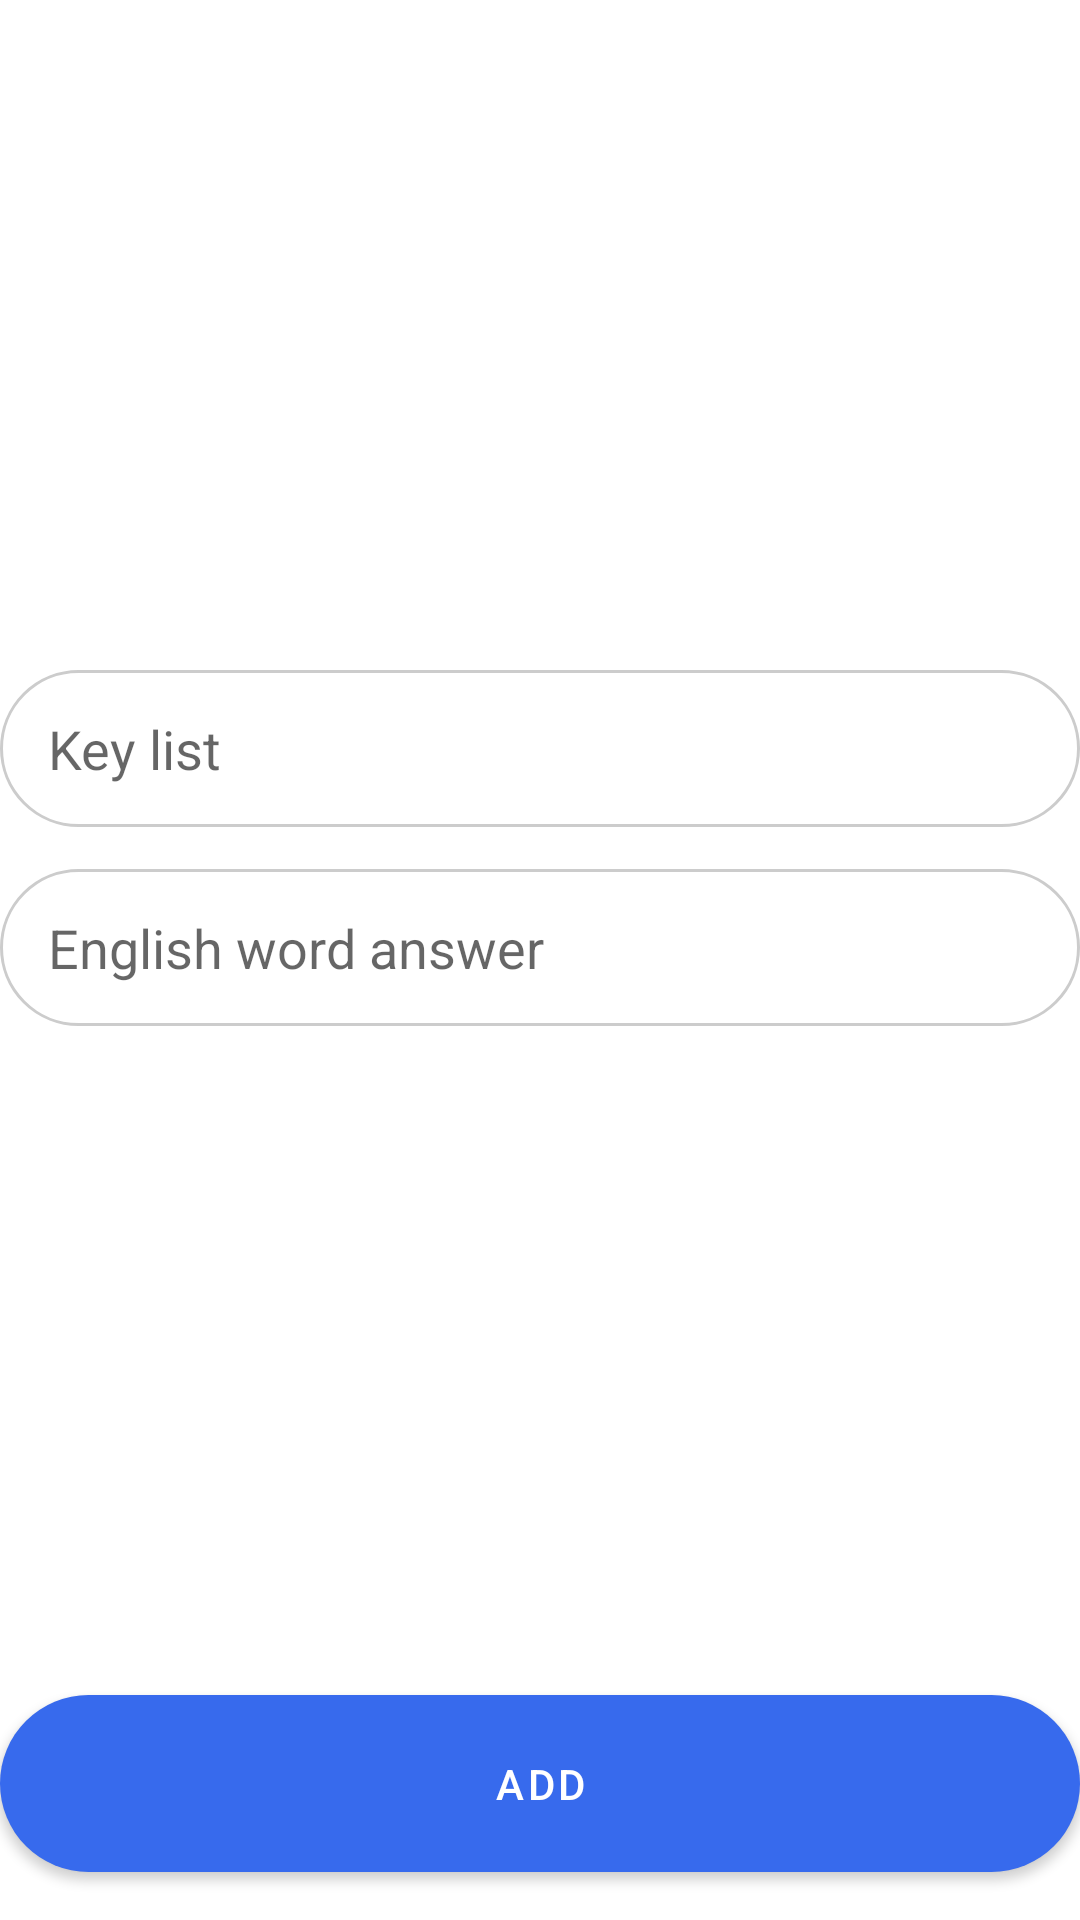

Here is an Android app screen rendered from its layout file. Give the layout XML and the strings, colors and styles it references.
<!-- AndroidManifest.xml: application theme Theme.Group3_Project -->
<!-- res/layout/fragment_add_question_type3.xml -->
<?xml version="1.0" encoding="utf-8"?>
<FrameLayout xmlns:android="http://schemas.android.com/apk/res/android"
    xmlns:tools="http://schemas.android.com/tools"
    android:layout_width="match_parent"
    android:layout_height="match_parent"
    xmlns:app="http://schemas.android.com/apk/res-auto"
    tools:context=".Admin.Fragments.AddQuestionType3">

    <androidx.constraintlayout.widget.ConstraintLayout
        android:layout_width="match_parent"
        android:layout_height="match_parent">

        <LinearLayout
            app:layout_constraintBottom_toTopOf="@+id/btnT3AddQuestion"
            app:layout_constraintTop_toTopOf="parent"
            android:layout_width="match_parent"
            android:layout_height="wrap_content"
            android:gravity="center"
            android:orientation="vertical">

            <EditText
                android:id="@+id/edtT3Keylist"
                android:layout_width="match_parent"
                android:layout_height="wrap_content"
                android:background="@drawable/custom_input"
                android:hint="Key list"
                android:paddingHorizontal="16dp"
                android:paddingVertical="14dp"
                android:layout_marginBottom="14dp"
                />

            <EditText
                android:id="@+id/edtT3Answer"
                android:layout_width="match_parent"
                android:layout_height="wrap_content"
                android:background="@drawable/custom_input"
                android:hint="English word answer"
                android:paddingHorizontal="16dp"
                android:paddingVertical="14dp" />

        </LinearLayout>


        <Button
            android:id="@+id/btnT3AddQuestion"
            app:layout_constraintBottom_toBottomOf="parent"
            app:layout_constraintEnd_toEndOf="parent"
            app:layout_constraintStart_toStartOf="parent"
            android:layout_width="match_parent"
            android:layout_height="wrap_content"
            android:layout_marginBottom="16dp"
            android:background="@drawable/button_rounded_full"
            android:paddingVertical="14dp"
            android:text="Add"
            android:textColor="@color/white" />

    </androidx.constraintlayout.widget.ConstraintLayout>

</FrameLayout>
<!-- resources referenced by this layout -->
<resources>
  <color name="white">#FFFFFFFF</color>
  <!-- drawable button_rounded_full (drawable) -->
  <?xml version="1.0" encoding="utf-8"?>
  <shape android:shape="rectangle"
      xmlns:android="http://schemas.android.com/apk/res/android">
      <solid android:color="@color/primary"/>
      <corners android:radius="50dp"/>
  </shape>
  <!-- drawable custom_input (drawable) -->
  <?xml version="1.0" encoding="utf-8"?>
  <selector xmlns:android="http://schemas.android.com/apk/res/android">
      <item android:state_focused="true">
          <shape android:shape="rectangle">
              <solid android:color="@color/white"/>
              <stroke android:color="@color/primary" android:width="1dp"/>
              <corners android:radius="60dp"/>
          </shape>
      </item>
      <item android:state_focused="false">
          <shape android:shape="rectangle">
              <solid android:color="@color/white"/>
              <stroke android:color="#ccc" android:width="1dp"/>
              <corners android:radius="60dp"/>
          </shape>
      </item>
  </selector>
  <style name="Theme.Group3_Project" parent="Theme.MaterialComponents.Light.NoActionBar">
          
          <item name="colorPrimary">#376AED</item>
          <item name="colorPrimaryVariant">@color/purple_700</item>
          <item name="colorOnPrimary">@color/white</item>
          
          <item name="colorSecondary">@color/teal_200</item>
          <item name="colorSecondaryVariant">@color/teal_700</item>
          <item name="colorOnSecondary">@color/black</item>
          
          <item name="android:statusBarColor" tools:targetApi="l">?attr/colorPrimaryVariant</item>
          
      </style>
  <color name="primary">#376AED</color>
  <color name="purple_700">#FF3700B3</color>
  <color name="teal_200">#FF03DAC5</color>
  <color name="teal_700">#FF018786</color>
  <color name="black">#FF000000</color>
</resources>
